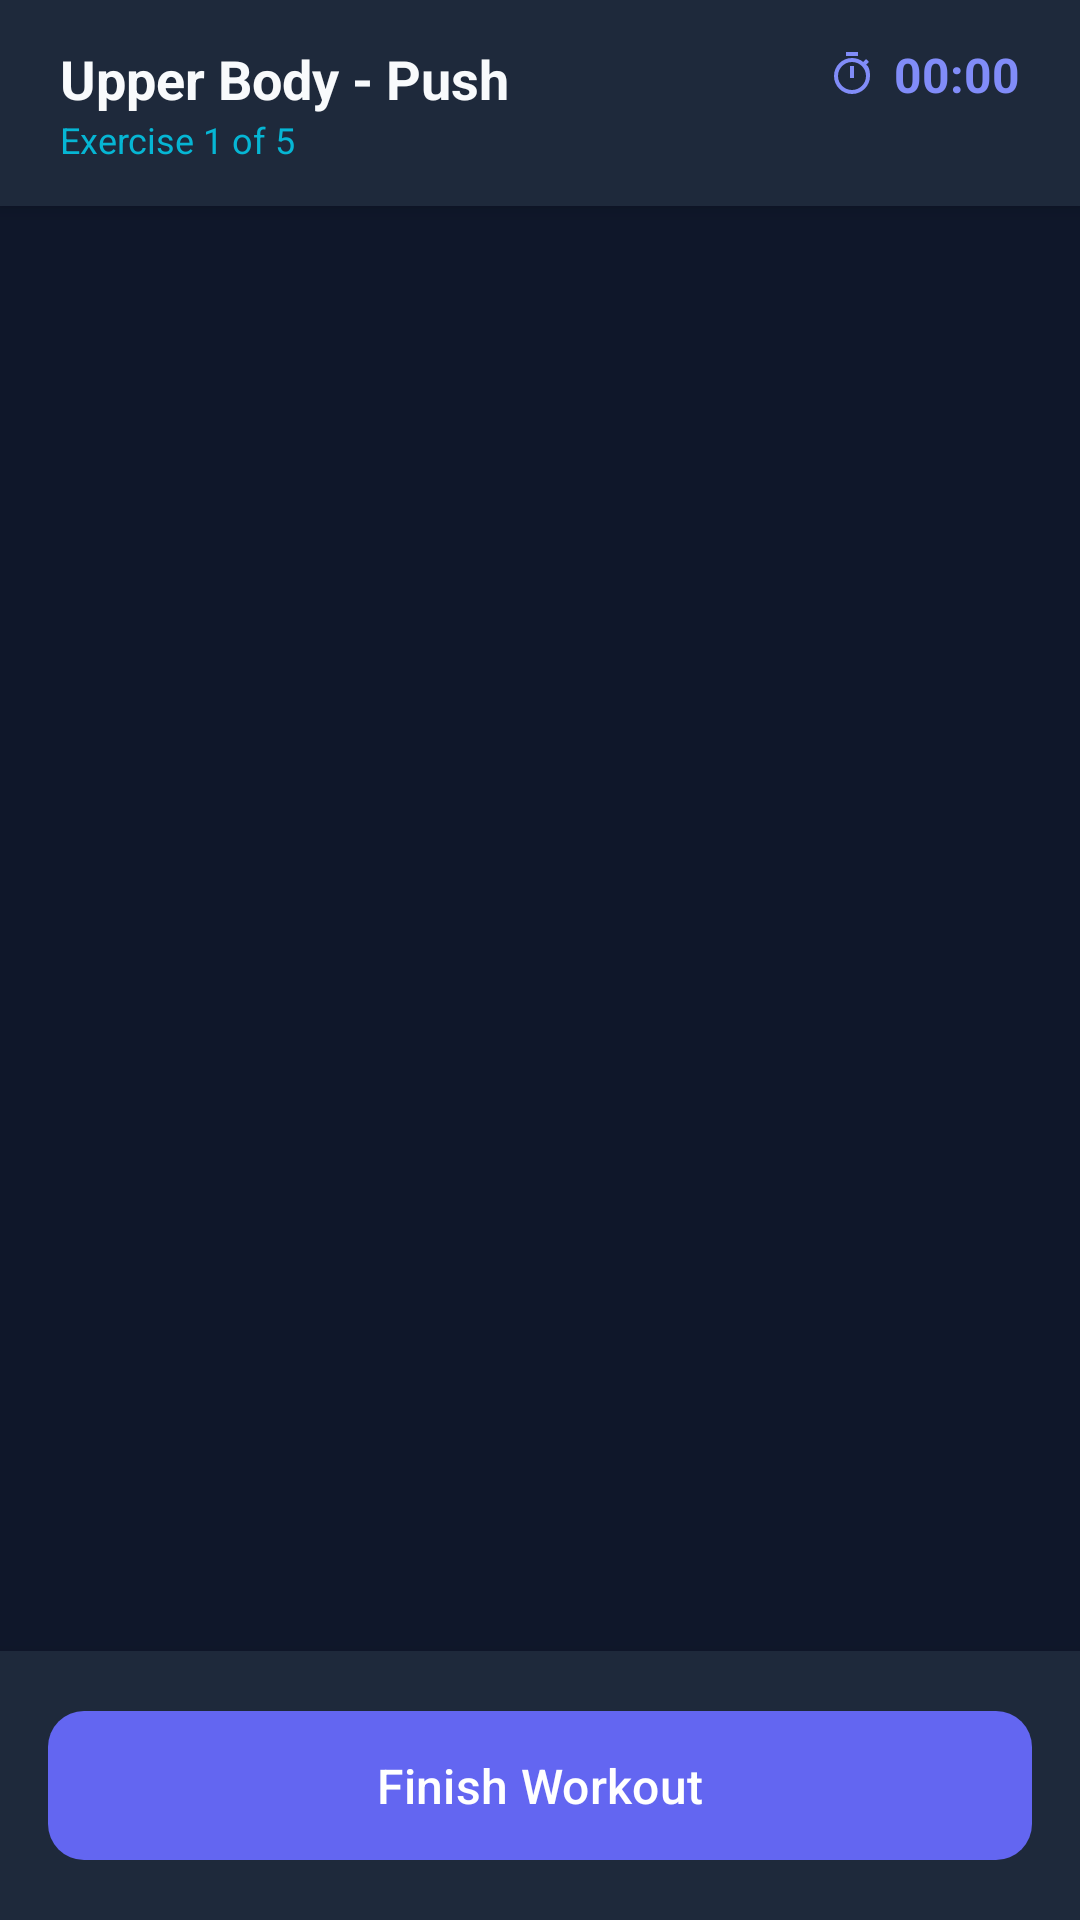

Produce the Android XML layout that renders to this screen, including the resource entries it uses.
<!-- AndroidManifest.xml: application theme Theme.BodyPilot -->
<!-- res/layout/fragment_active_workout.xml -->
<?xml version="1.0" encoding="utf-8"?>
<androidx.constraintlayout.widget.ConstraintLayout xmlns:android="http://schemas.android.com/apk/res/android"
    xmlns:app="http://schemas.android.com/apk/res-auto"
    android:layout_width="match_parent"
    android:layout_height="match_parent"
    android:background="@color/background">

    
    <LinearLayout
        android:id="@+id/top_timer_bar"
        android:layout_width="0dp"
        android:layout_height="wrap_content"
        android:background="@color/surface"
        android:elevation="4dp"
        android:orientation="horizontal"
        android:paddingHorizontal="20dp"
        android:paddingVertical="14dp"
        app:layout_constraintEnd_toEndOf="parent"
        app:layout_constraintStart_toStartOf="parent"
        app:layout_constraintTop_toTopOf="parent">

        <LinearLayout
            android:layout_width="0dp"
            android:layout_height="wrap_content"
            android:layout_weight="1"
            android:orientation="vertical">

            <TextView
                android:id="@+id/tv_active_workout_title"
                android:layout_width="wrap_content"
                android:layout_height="wrap_content"
                android:text="Upper Body - Push"
                android:textColor="@color/text_primary"
                android:textSize="18sp"
                android:textStyle="bold" />

            <TextView
                android:id="@+id/tv_exercise_progress"
                android:layout_width="wrap_content"
                android:layout_height="wrap_content"
                android:text="Exercise 1 of 5"
                android:textColor="@color/secondary"
                android:textSize="12sp" />
        </LinearLayout>

        <LinearLayout
            android:layout_width="wrap_content"
            android:layout_height="wrap_content"
            android:gravity="center_vertical"
            android:orientation="horizontal">

            <ImageView
                android:layout_width="16dp"
                android:layout_height="16dp"
                android:src="@drawable/ic_timer"
                app:tint="@color/primary_light" />

            <Chronometer
                android:id="@+id/chronometer"
                android:layout_width="wrap_content"
                android:layout_height="wrap_content"
                android:layout_marginStart="6dp"
                android:textColor="@color/primary_light"
                android:textSize="16sp"
                android:textStyle="bold" />
        </LinearLayout>
    </LinearLayout>

    
    <LinearLayout
        android:id="@+id/layout_rest_timer"
        android:layout_width="0dp"
        android:layout_height="wrap_content"
        android:background="@color/accent_coral"
        android:gravity="center"
        android:orientation="horizontal"
        android:padding="8dp"
        android:visibility="gone"
        app:layout_constraintEnd_toEndOf="parent"
        app:layout_constraintStart_toStartOf="parent"
        app:layout_constraintTop_toBottomOf="@id/top_timer_bar">

        <TextView
            android:id="@+id/tv_rest_timer"
            android:layout_width="wrap_content"
            android:layout_height="wrap_content"
            android:text="Rest: 00:45 • Next Set Ready"
            android:textColor="@color/white"
            android:textSize="13sp"
            android:textStyle="bold" />
    </LinearLayout>

    
    <androidx.recyclerview.widget.RecyclerView
        android:id="@+id/rv_active_exercises"
        android:layout_width="0dp"
        android:layout_height="0dp"
        android:padding="16dp"
        app:layout_constraintBottom_toTopOf="@id/bottom_action_bar"
        app:layout_constraintEnd_toEndOf="parent"
        app:layout_constraintStart_toStartOf="parent"
        app:layout_constraintTop_toBottomOf="@id/layout_rest_timer" />

    
    <LinearLayout
        android:id="@+id/bottom_action_bar"
        android:layout_width="0dp"
        android:layout_height="wrap_content"
        android:background="@color/surface"
        android:elevation="8dp"
        android:orientation="horizontal"
        android:padding="16dp"
        app:layout_constraintBottom_toBottomOf="parent"
        app:layout_constraintEnd_toEndOf="parent"
        app:layout_constraintStart_toStartOf="parent">

        <com.google.android.material.button.MaterialButton
            android:id="@+id/btn_finish_workout"
            style="@style/BodyPilotButton.Primary"
            android:layout_width="match_parent"
            android:layout_height="wrap_content"
            android:text="@string/finish_workout"
            app:icon="@drawable/ic_check"
            app:iconGravity="textStart" />

    </LinearLayout>

</androidx.constraintlayout.widget.ConstraintLayout>
<!-- resources referenced by this layout -->
<resources>
  <color name="accent_coral">#F43F5E</color>
  <color name="background">#0F172A</color>
  <color name="primary_light">#818CF8</color>
  <color name="secondary">#06B6D4</color>
  <color name="surface">#1E293B</color>
  <color name="text_primary">#F8FAFC</color>
  <color name="white">#FFFFFF</color>
  <!-- drawable ic_timer (drawable) -->
  <vector xmlns:android="http://schemas.android.com/apk/res/android"
      android:width="24dp"
      android:height="24dp"
      android:viewportWidth="24"
      android:viewportHeight="24"
      android:tint="?attr/colorControlNormal">
    <path
        android:fillColor="@android:color/white"
        android:pathData="M15,1H9v2h6V1zM11,14h2V8h-2v6zM19.03,7.39l1.42,-1.42c-0.43,-0.51 -0.9,-0.99 -1.41,-1.41l-1.42,1.42C16.07,4.74 14.12,4 12,4c-4.97,0 -9,4.03 -9,9c0,4.97 4.02,9 9,9s9,-4.03 9,-9C21,9.88 20.26,7.93 19.03,7.39zM12,20c-3.87,0 -7,-3.13 -7,-7s3.13,-7 7,-7s7,3.13 7,7S15.87,20 12,20z"/>
  </vector>
  <string name="finish_workout">Finish Workout</string>
  <style name="BodyPilotButton.Primary" parent="Widget.Material3.Button">
          <item name="backgroundTint">@color/primary</item>
          <item name="android:textColor">@color/white</item>
          <item name="cornerRadius">12dp</item>
          <item name="android:paddingTop">14dp</item>
          <item name="android:paddingBottom">14dp</item>
          <item name="android:textSize">16sp</item>
          <item name="android:fontFamily">sans-serif-medium</item>
      </style>
  <style name="Theme.BodyPilot" parent="Theme.Material3.Dark.NoActionBar">
          <item name="colorPrimary">@color/primary</item>
          <item name="colorPrimaryVariant">@color/primary_dark</item>
          <item name="colorOnPrimary">@color/on_primary</item>
          <item name="colorSecondary">@color/secondary</item>
          <item name="colorSecondaryVariant">@color/secondary_dark</item>
          <item name="colorOnSecondary">@color/background</item>
          <item name="android:statusBarColor">@color/background</item>
          <item name="android:navigationBarColor">@color/background</item>
          <item name="android:windowBackground">@color/background</item>
          <item name="colorSurface">@color/surface</item>
          <item name="colorOnSurface">@color/text_primary</item>
      </style>
  <color name="primary">#6366F1</color>
  <color name="primary_dark">#4F46E5</color>
  <color name="on_primary">#FFFFFF</color>
  <color name="secondary_dark">#0891B2</color>
</resources>
